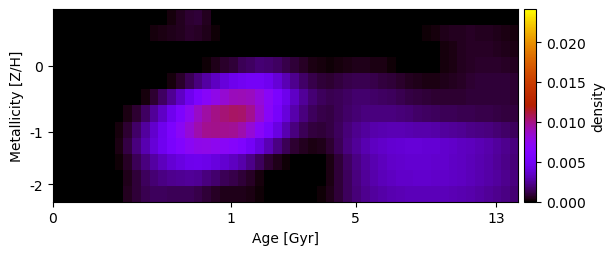

The file beside this chart, header and first rows:
-1.005595146009922555e-20, -1.852766124241042230e-21, -5.745723228850079881e-20, 1.219074729326620370e-20, 2.422794712426508872e-20, 1.368921819994144447e-19, 3.027440633211359119e-21, 7.957489716379479664e-20, -2.446337594669014770e-20, 4.949520116385331395e-20, 8.911029447518683612e-21, 6.847093667741054082e-21, -9.818888831435119405e-24, 2.003125487324837841e-04, 5.219788154902915960e-04, 8.243855472207929462e-04, 8.966702806388615610e-04, 5.131815469841946240e-04, 9.358253971530636835e-05, -9.594152466639565052e-21, -1.197962550093974284e-19, -3.206781763579870805e-19, 4.199683529197578281e-20, -1.984853324577694228e-20
-1.466030369920023760e-20, 2.495788167187278321e-21, -3.270525063582812793e-20, -1.462019838422512176e-20, -2.698352084730817167e-19, -2.235546431832026319e-20, 7.353313344474642394e-20, -1.301111262473379759e-20, -1.083385014903135790e-20, -1.931061294127704340e-22, 6.432738356741157955e-05, 2.016370041555678246e-04, 3.315320041890484101e-04, 4.206083588000760170e-04, 5.310288528321386887e-04, 6.770046386769331022e-04, 6.550684497681388265e-04, 3.969147177663704838e-04, 1.022221122573215870e-04, -5.082774334153180506e-20, 1.762983272559027111e-19, 1.465460799665480988e-05, 4.821690353194708111e-22, -1.456304458323253136e-22
-1.183634995652317257e-19, 5.574174811656983279e-20, 2.030479604154846535e-21, 1.548186599045573009e-19, 1.433797931847564830e-19, 2.777103507715832735e-21, -2.577030424779711320e-19, 3.815749617812666184e-21, -2.651165838186687719e-22, -1.055570972467729277e-20, -2.830207494366736998e-20, 4.609680127029086458e-21, -1.448389143188605181e-20, 2.192452154084182002e-20, 8.050080311305832966e-21, -6.147283575018550182e-20, -2.642523628502444277e-20, 2.568149390560918166e-19, 1.363160478398543587e-20, -2.174824498663389263e-19, 4.078266491030521440e-20, -3.895822696240315739e-21, 2.457553154505392448e-21, 2.455368131657946503e-05
2.532286041029773295e-20, -2.124990221613202365e-20, 1.030013014564726825e-19, 1.046796623826632476e-20, 2.470056260106400809e-20, 2.795622913639343505e-19, -1.523555369078190087e-20, 3.578392819748260776e-20, 1.611452442360033953e-20, 2.364727517055061601e-20, 9.526956299820418377e-20, -2.156158102639102241e-19, -5.363559855205897566e-20, 2.581852104661725441e-19, 3.311234565414497030e-20, 5.409069394272540863e-20, -3.369153559880000791e-21, 1.476725043749260529e-04, 4.114623541669617341e-04, 6.771428348286210978e-04, 9.130457113262976931e-04, 1.332232920883028070e-03, 1.579994649162004897e-03, 1.824374227955744042e-03
1.893632638235083579e-20, 1.339545213950789758e-20, 1.877488891288256661e-20, -8.459867627825018549e-21, -2.312351269201576081e-19, 2.224010647457211839e-20, 1.317565376923635273e-19, -1.037449265893165607e-19, -1.129192131615943202e-19, 5.237820393017253322e-20, 2.499247538576680772e-19, 2.336107895398960080e-20, -2.650439140542814289e-21, 2.636700784982131123e-04, 7.423281987973447951e-04, 1.348241523511086283e-03, 2.035641168163729829e-03, 2.725174812940316538e-03, 3.361942147633632891e-03, 3.997965589703640112e-03, 4.547260767258191026e-03, 4.881718840346818342e-03, 5.145367319715436066e-03, 5.154375002992010388e-03
2.668661545930778559e-21, 6.282437988306793224e-22, 1.538705196748335012e-21, -4.052328536418942794e-20, 3.484128669682496195e-20, -1.948852420645196599e-19, -7.147905915491886092e-20, 2.717191731768075107e-20, -2.410517755105161438e-20, -1.512125158843350242e-20, 2.665450767798801190e-04, 7.876483289219345617e-04, 1.527962784751372939e-03, 2.432752985234329281e-03, 3.484265383820546805e-03, 4.692592874118716416e-03, 5.873574063408050841e-03, 6.879330361729387236e-03, 7.701705536693324861e-03, 8.347275456034260188e-03, 8.876193880296012403e-03, 9.007711478610590239e-03, 8.784694747993940234e-03, 8.095580520658446702e-03
-1.459097209543152181e-20, 2.103942489549819589e-21, -1.517287541371367735e-19, 1.231691082818229629e-20, -1.026383291085267116e-19, -1.299072349244196661e-20, 4.784927326766253513e-20, 1.918899482933868194e-21, 2.963260880613456725e-04, 8.160012394900305723e-04, 1.546924528442333597e-03, 2.457684008686579144e-03, 3.488992007675052655e-03, 4.656846283310932949e-03, 5.955781046481076202e-03, 7.348593895355292997e-03, 8.603129141265378893e-03, 9.420479667929361825e-03, 9.918330468846716166e-03, 1.024916228527556622e-02, 1.049393587893227356e-02, 1.038266331640741967e-02, 9.764570651658635234e-03, 8.415736171986433825e-03
9.423325754661438078e-20, 6.922551284308366930e-19, 4.804254362078981412e-20, 1.177817638539844265e-19, -3.389248808631277144e-19, -4.550106246065684303e-20, -7.232947292254252336e-21, 2.289426064616346729e-04, 8.249402335588987018e-04, 1.648990372970057534e-03, 2.621398236914781674e-03, 3.647017584803991484e-03, 4.702635581652627253e-03, 5.829663423772000683e-03, 7.009317460105318580e-03, 8.249145291837267288e-03, 9.244818366742870580e-03, 9.721867338346779769e-03, 9.839384915616479835e-03, 9.791014210383048449e-03, 9.662120265821584966e-03, 9.155775511901198191e-03, 8.231694966460490967e-03, 6.947253535225095603e-03
-1.096748730837279388e-19, -7.422880537079333515e-20, 2.376486074535801782e-20, -1.485387921481698437e-21, 4.198960907212340298e-20, -6.760812296068635776e-20, 7.330609986137009824e-23, 3.770127819283345554e-04, 1.107623737605193358e-03, 2.012854811114468245e-03, 2.961943054862458194e-03, 3.877734900211149416e-03, 4.733575266843535398e-03, 5.568859424297211737e-03, 6.376249778482953080e-03, 7.141156582206496621e-03, 7.605883661959552192e-03, 7.654290724407804801e-03, 7.412108450081020782e-03, 7.052595505496120701e-03, 6.666131447986480864e-03, 6.072266785399498684e-03, 5.160164075561013246e-03, 4.089238799738241156e-03
-6.512545572826212712e-20, -1.075348845433774451e-18, 6.916243463637859602e-20, 1.820783320345424617e-20, -1.213035665994962265e-18, 1.572123276158370323e-19, 1.420369243038907810e-21, 1.412624328492689504e-04, 6.376471025748240437e-04, 1.330859778636306898e-03, 2.046066298357220037e-03, 2.709638335824866070e-03, 3.290719556688637571e-03, 3.796492468310875591e-03, 4.217168710360786124e-03, 4.549375101771943770e-03, 4.653575597483519330e-03, 4.485075893389718800e-03, 4.134186726852269976e-03, 3.724769269563098142e-03, 3.323446284025641847e-03, 2.843919533839394005e-03, 2.180676965472529930e-03, 1.467178768318549813e-03
4.359263299270487786e-20, 3.650116577889005746e-19, -2.352317830483096315e-20, -1.564651980043064381e-18, -4.675090899483889779e-20, -2.824335991366517141e-19, 9.066993829466577119e-20, 4.414093229603946217e-05, 4.268195778042456327e-04, 9.432419418214695993e-04, 1.437238344038963087e-03, 1.834533488662053917e-03, 2.128989603344210498e-03, 2.327750215587464071e-03, 2.446039072705630257e-03, 2.509284797816612768e-03, 2.378511498484330456e-03, 2.066453388067385297e-03, 1.719540239763579954e-03, 1.406781646169673718e-03, 1.149629174729657278e-03, 9.045734681113587992e-04, 6.321335450875199347e-04, 2.568145387406039516e-04
7.534570071864897937e-19, 1.819437890255152443e-20, -1.495454477000838704e-20, -7.678597888923397513e-22, 1.074483951866541910e-19, 6.458566536473029828e-19, 5.260508331212110464e-21, 9.203011313213187519e-05, 5.004044332300313595e-04, 9.235432569856379332e-04, 1.260945762662613696e-03, 1.433843932330974760e-03, 1.459441072098655078e-03, 1.410594620050336203e-03, 1.367568176191191190e-03, 1.332977004067101420e-03, 1.175284097371773586e-03, 9.049420785853739364e-04, 6.433801886913497999e-04, 4.620233634404558357e-04, 4.176230114527502025e-04, 3.798775248633198885e-04, 3.061503711295229346e-04, 9.824177379711147959e-05
